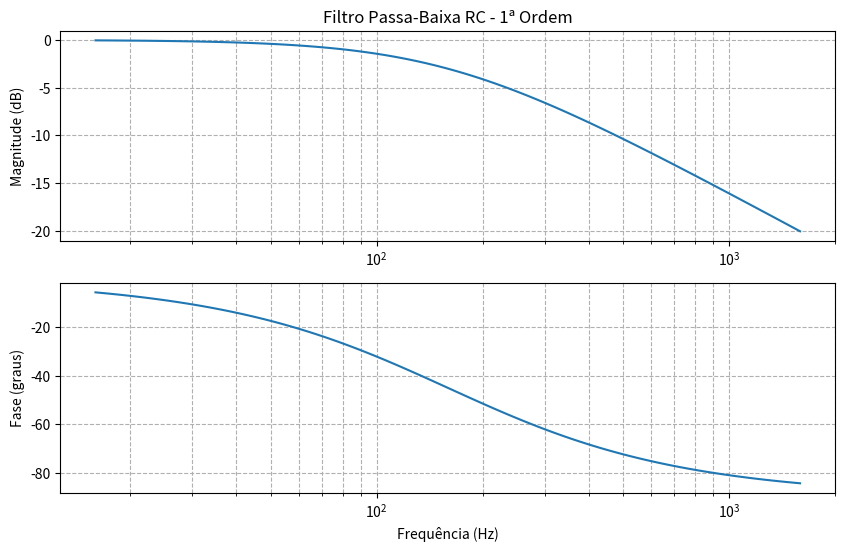
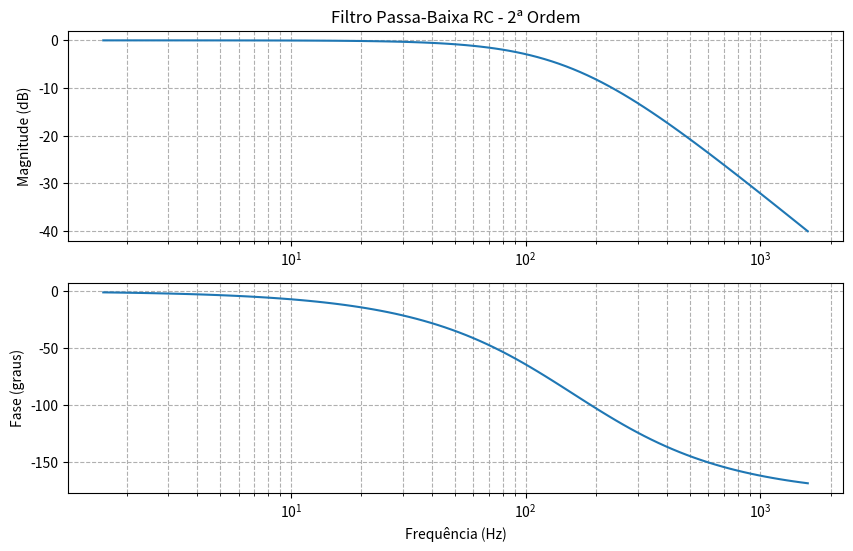
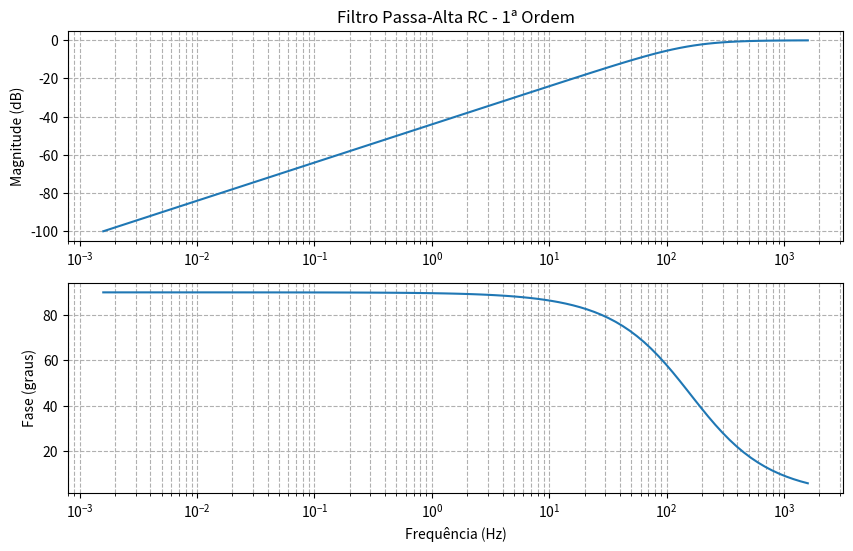
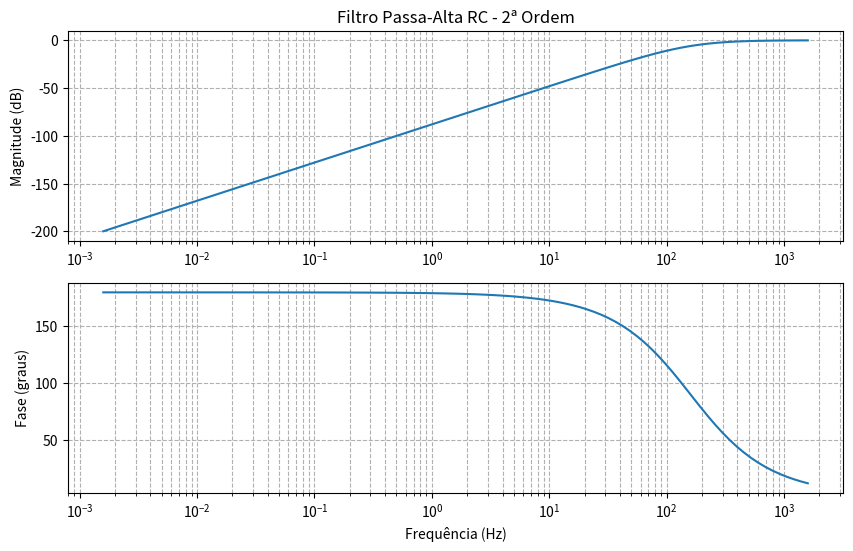

These figures' Python source, in order:
import numpy as np
import matplotlib.pyplot as plt
from scipy import signal

def filtro_passa_baixa(R, C, ordem=1):
    """
    Gera e plota o Bode de um filtro RC passa-baixa de 1ª ou 2ª ordem.
    - Ordem 1: H(s) = 1 / (1 + sRC)
    - Ordem 2: H(s) = 1 / (1 + sRC)^2
    """
    if ordem == 1:
        num = [1]
        den = [R*C, 1]
        fc = 1 / (2*np.pi*R*C)
        print("\n=== FILTRO PASSA-BAIXA (1ª ORDEM) ===")
        print(f"R = {R} Ω, C = {C} F")
        print(f"Frequência de corte: {fc:.2f} Hz")
        print(f"H(s) = 1 / (1 + s*{R*C:.2e})")

    elif ordem == 2:
        # Segunda ordem com R1=R2=R e C1=C2=C → uma única frequência de corte
        num = [1]
        den = [R**2 * C**2, 2*R*C, 1]
        fc = 1 / (2*np.pi*R*C)
        print("\n=== FILTRO PASSA-BAIXA (2ª ORDEM) ===")
        print(f"R1 = R2 = {R} Ω, C1 = C2 = {C} F")
        print(f"Frequência de corte única: {fc:.2f} Hz")
        print(f"H(s) = 1 / (1 + s*{R*C:.2e})²")

    else:
        raise ValueError("Ordem deve ser 1 ou 2.")

    sistema = signal.TransferFunction(num, den)
    w, mag, phase = signal.bode(sistema)

    plt.figure(figsize=(10,6))
    plt.subplot(2,1,1)
    plt.semilogx(w/(2*np.pi), mag)
    plt.title(f"Filtro Passa-Baixa RC - {ordem}ª Ordem")
    plt.ylabel("Magnitude (dB)")
    plt.grid(True, which="both", ls="--")

    plt.subplot(2,1,2)
    plt.semilogx(w/(2*np.pi), phase)
    plt.ylabel("Fase (graus)")
    plt.xlabel("Frequência (Hz)")
    plt.grid(True, which="both", ls="--")
    plt.show()


def filtro_passa_alta(R, C, ordem=1):
    """
    Gera e plota o Bode de um filtro RC passa-alta de 1ª ou 2ª ordem.
    - Ordem 1: H(s) = sRC / (1 + sRC)
    - Ordem 2: H(s) = (sRC)^2 / (1 + sRC)^2
    """
    if ordem == 1:
        num = [R*C, 0]
        den = [R*C, 1]
        fc = 1 / (2*np.pi*R*C)
        print("\n=== FILTRO PASSA-ALTA (1ª ORDEM) ===")
        print(f"R = {R} Ω, C = {C} F")
        print(f"Frequência de corte: {fc:.2f} Hz")
        print(f"H(s) = (s*{R*C:.2e}) / (1 + s*{R*C:.2e})")

    elif ordem == 2:
        num = [R**2 * C**2, 0, 0]  # (sRC)^2
        den = [R**2 * C**2, 2*R*C, 1]
        fc = 1 / (2*np.pi*R*C)
        print("\n=== FILTRO PASSA-ALTA (2ª ORDEM) ===")
        print(f"R1 = R2 = {R} Ω, C1 = C2 = {C} F")
        print(f"Frequência de corte única: {fc:.2f} Hz")
        print(f"H(s) = (s²*{R**2*C**2:.2e}) / (1 + s*{R*C:.2e})²")

    else:
        raise ValueError("Ordem deve ser 1 ou 2.")

    sistema = signal.TransferFunction(num, den)
    w, mag, phase = signal.bode(sistema)

    plt.figure(figsize=(10,6))
    plt.subplot(2,1,1)
    plt.semilogx(w/(2*np.pi), mag)
    plt.title(f"Filtro Passa-Alta RC - {ordem}ª Ordem")
    plt.ylabel("Magnitude (dB)")
    plt.grid(True, which="both", ls="--")

    plt.subplot(2,1,2)
    plt.semilogx(w/(2*np.pi), phase)
    plt.ylabel("Fase (graus)")
    plt.xlabel("Frequência (Hz)")
    plt.grid(True, which="both", ls="--")
    plt.show()


# Exemplo de uso
if __name__ == "__main__":
    filtro_passa_baixa(1e3, 1e-6, ordem=1)
    filtro_passa_baixa(1e3, 1e-6, ordem=2)
    filtro_passa_alta(1e3, 1e-6, ordem=1)
    filtro_passa_alta(1e3, 1e-6, ordem=2)
